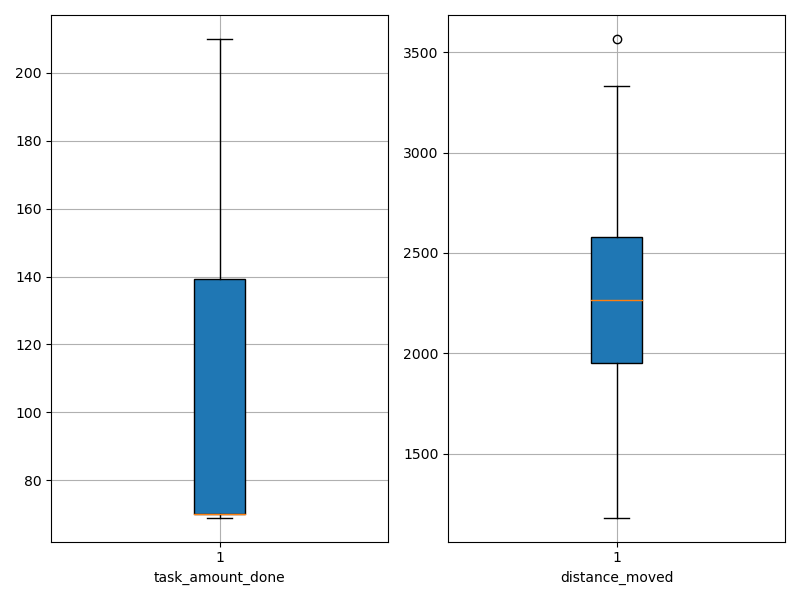

Data behind this chart, as committed beside it:
agent_id, task_amount_done, distance_moved
0, 70.0, 2261
1, 139.0, 3177
2, 70.0, 1873
3, 70.0, 2368
4, 141.0, 3203
5, 69.0, 2266
6, 71.0, 2024
7, 70.0, 2080
8, 70.0, 1863
9, 71.0, 1229
10, 140.0, 3334
11, 71.0, 1362
12, 71.0, 2364
13, 70.0, 1290
14, 69.0, 2415
15, 70.0, 2371
16, 70.0, 1400
17, 70.0, 1901
18, 141.0, 3164
19, 141.0, 3566
20, 70.0, 2481
21, 69.0, 1347
22, 71.0, 2076
23, 70.0, 2433
24, 141.0, 2106
25, 70.0, 2246
26, 139.0, 1965
27, 70.0, 2303
28, 207.0, 2821
29, 70.0, 2021
30, 70.0, 1181
31, 69.0, 2425
32, 209.0, 2923
33, 70.0, 1741
34, 71.0, 2181
35, 210.0, 2910
36, 69.0, 2205
37, 69.0, 2497
38, 210.0, 3163
39, 142.0, 2993
